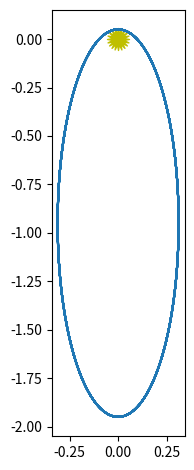
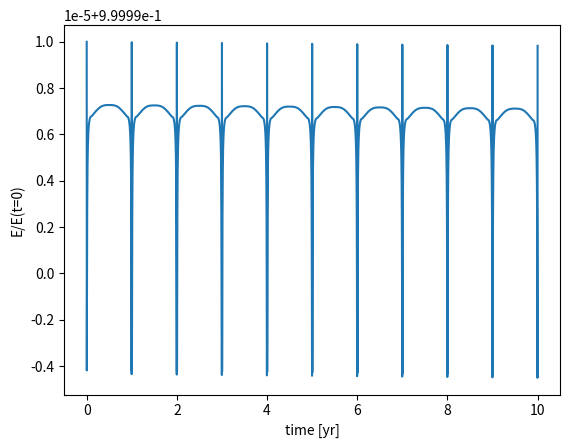

Recreate these plots in Python, in order.
"""
orbital motion.  We consider low mass objects orbiting the Sun.  We
work in units of AU, yr, and solar masses.  From Kepler's third law:

4 pi**2 a**3 = G M P**2

if a is in AU, P is in yr, and M is in solar masses, then

a**3 = P**2

and therefore

4 pi**2 = G

we work in coordinates with the Sun at the origin

This version implements adaptive timestepping with velocity Verlet
"""

import numpy as np
import matplotlib.pyplot as plt

# global parameters
GM = 4.0 * np.pi**2  # assuming M = 1 solar mass

class OrbitState:
    # a container to hold the star positions
    def __init__(self, x, y, u, v):
        self.x = x
        self.y = y
        self.u = u
        self.v = v

    def __add__(self, other):
        return OrbitState(self.x + other.x, self.y + other.y,
                          self.u + other.u, self.v + other.v)

    def __sub__(self, other):
        return OrbitState(self.x - other.x, self.y - other.y,
                          self.u - other.u, self.v - other.v)

    def __mul__(self, other):
        return OrbitState(other * self.x, other * self.y,
                          other * self.u, other * self.v)

    def __rmul__(self, other):
        return self.__mul__(other)

    def __str__(self):
        return f"{self.x:10.6f} {self.y:10.6f} {self.u:10.6f} {self.v:10.6f}"


class OrbitsRK4:
    """ model the evolution of a single planet around the Sun"""

    def __init__(self, a, e):
        """ a = semi-major axis (in AU),
            e = eccentricity """

        self.a = a
        self.e = e

        x0 = 0.0          # start at x = 0 by definition
        y0 = a*(1.0 - e)  # start at perihelion

        # perihelion velocity (see C&O Eq. 2.33 for ex)
        u0 = -np.sqrt( (GM/a)* (1.0 + e) / (1.0 - e) )
        v0 = 0.0

        self.history = [OrbitState(x0, y0, u0, v0)]
        self.time = [0.0]

        self.n_reset = None

    def npts(self):
        """ return the number of integration points"""
        return len(self.time)

    def get_time(self, n):
        """ return the time corresponding to step n"""
        return self.time[n]

    def kepler_period(self):
        """ return the period of the orbit in yr """
        return np.sqrt(self.a**3)

    def final_R(self):
        """ the radius at the final integration time """

        state = self.history[-1]
        return np.sqrt(state.x**2 + state.y**2)

    def displacement(self):
        """ distance between the starting and ending point """

        return np.sqrt((self.history[0].x - self.history[-1].x)**2 +
                       (self.history[0].y - self.history[-1].y)**2 )

    def energy(self, n):
        """ return the energy (per unit mass) at time n """

        state = self.history[n]
        return 0.5 * (state.u**2 + state.v**2) - \
            GM / np.sqrt(state.x**2 + state.y**2)

    def rhs(self, state):
        """ RHS of the equations of motion."""

        # current radius
        r = np.sqrt(state.x**2 + state.y**2)

        # position
        xdot = state.u
        ydot = state.v

        # velocity
        udot = -GM * state.x / r**3
        vdot = -GM * state.y / r**3

        return OrbitState(xdot, ydot, udot, vdot)

    def single_step(self, state_old, dt):
        """ take a single RK-4 timestep from t to t+dt for the system
        ydot = rhs """

        ydot_old = self.rhs(state_old)

        uhalf = state_old.u + 0.5 * dt * ydot_old.u
        vhalf = state_old.v + 0.5 * dt * ydot_old.v

        xnew = state_old.x + dt * uhalf
        ynew = state_old.y + dt * vhalf

        # this works only because the acceleration does not depend
        # on velocity
        ydot_new = self.rhs(OrbitState(xnew, ynew, uhalf, vhalf))

        unew = uhalf + 0.5 * dt * ydot_new.u
        vnew = vhalf + 0.5 * dt * ydot_new.v

        return OrbitState(xnew, ynew, unew, vnew)

    def integrate(self, dt_in, err, tmax):
        """ integrate the equations of motion using 4th order R-K method with an
            adaptive stepsize, to try to achieve the relative error err.  dt
            here is the initial timestep
            """

        S1 = 0.9
        S2 = 4.0

        # start with the old timestep
        dt_new = dt_in
        dt = dt_in

        n_reset = 0
        t = 0

        while t < tmax:

            state_old = self.history[-1]

            if err > 0.0:

                # adaptive stepping iteration loop -- keep trying to take a step
                # until we achieve our desired error

                rel_error = 1.e10

                n_try = 0
                while rel_error > err:
                    dt = dt_new
                    if t+dt > tmax:
                        dt = tmax-t

                    # take 2 half steps
                    state_tmp = self.single_step(state_old, 0.5*dt)
                    state_new = self.single_step(state_tmp, 0.5*dt)

                    # now take just a single step to cover dt
                    state_single = self.single_step(state_old, dt)

                    # state_new should be more accurate than state_single since it
                    # used smaller steps

                    # estimate the relative error now

                    rel_error = max(abs((state_new.x - state_single.x) / state_single.x),
                                    abs((state_new.y - state_single.y) / state_single.y),
                                    abs((state_new.u - state_single.u) / state_single.u),
                                    abs((state_new.v - state_single.v) / state_single.v))

                    # adaptive timestep algorithm for RK4

                    dt_est = dt * abs(err/rel_error)**(1.0/3.0)
                    dt_new = min(max(S1*dt_est, dt/S2), S2*dt)

                    n_try += 1

                if n_try > 1:
                    # n_try = 1 if we took only a single try at the step
                    n_reset += (n_try-1)

            else:

                # take just a single step
                if t + dt > tmax:
                    dt = tmax - t

                # take just a single step to cover dt
                state_new = self.single_step(state_old, dt)

            # successful step
            t += dt

            # store
            self.time.append(t)
            self.history.append(state_new)

    def plot(self, points=False):
        """plot the orbit"""
        fig, ax = plt.subplots()
        x = [q.x for q in self.history]
        y = [q.y for q in self.history]

        # draw the Sun
        ax.scatter([0], [0], marker=(20,1), color="y", s=250)

        if points:
            ax.scatter(x, y)
        else:
            ax.plot(x, y)
        ax.set_aspect("equal")
        return fig

if __name__ == "__main__":

    o = OrbitsRK4(1.0, 0.95)
    o.integrate(0.05, 1.e-8, 10.0);

    print("number of points = ", o.npts())

    # plot the orbit

    fig = o.plot()
    fig.tight_layout()
    fig.savefig("adaptive_verlet_orbit.png", bbox_inches="tight")

    E = []
    for n in range(o.npts()):
        E.append(o.energy(n))

    fig, ax = plt.subplots()
    ax.plot(o.time, E/E[0])
    ax.set_xlabel("time [yr]")
    ax.set_ylabel("E/E(t=0)")
    fig.savefig("adaptive_verlet_energy.png")
